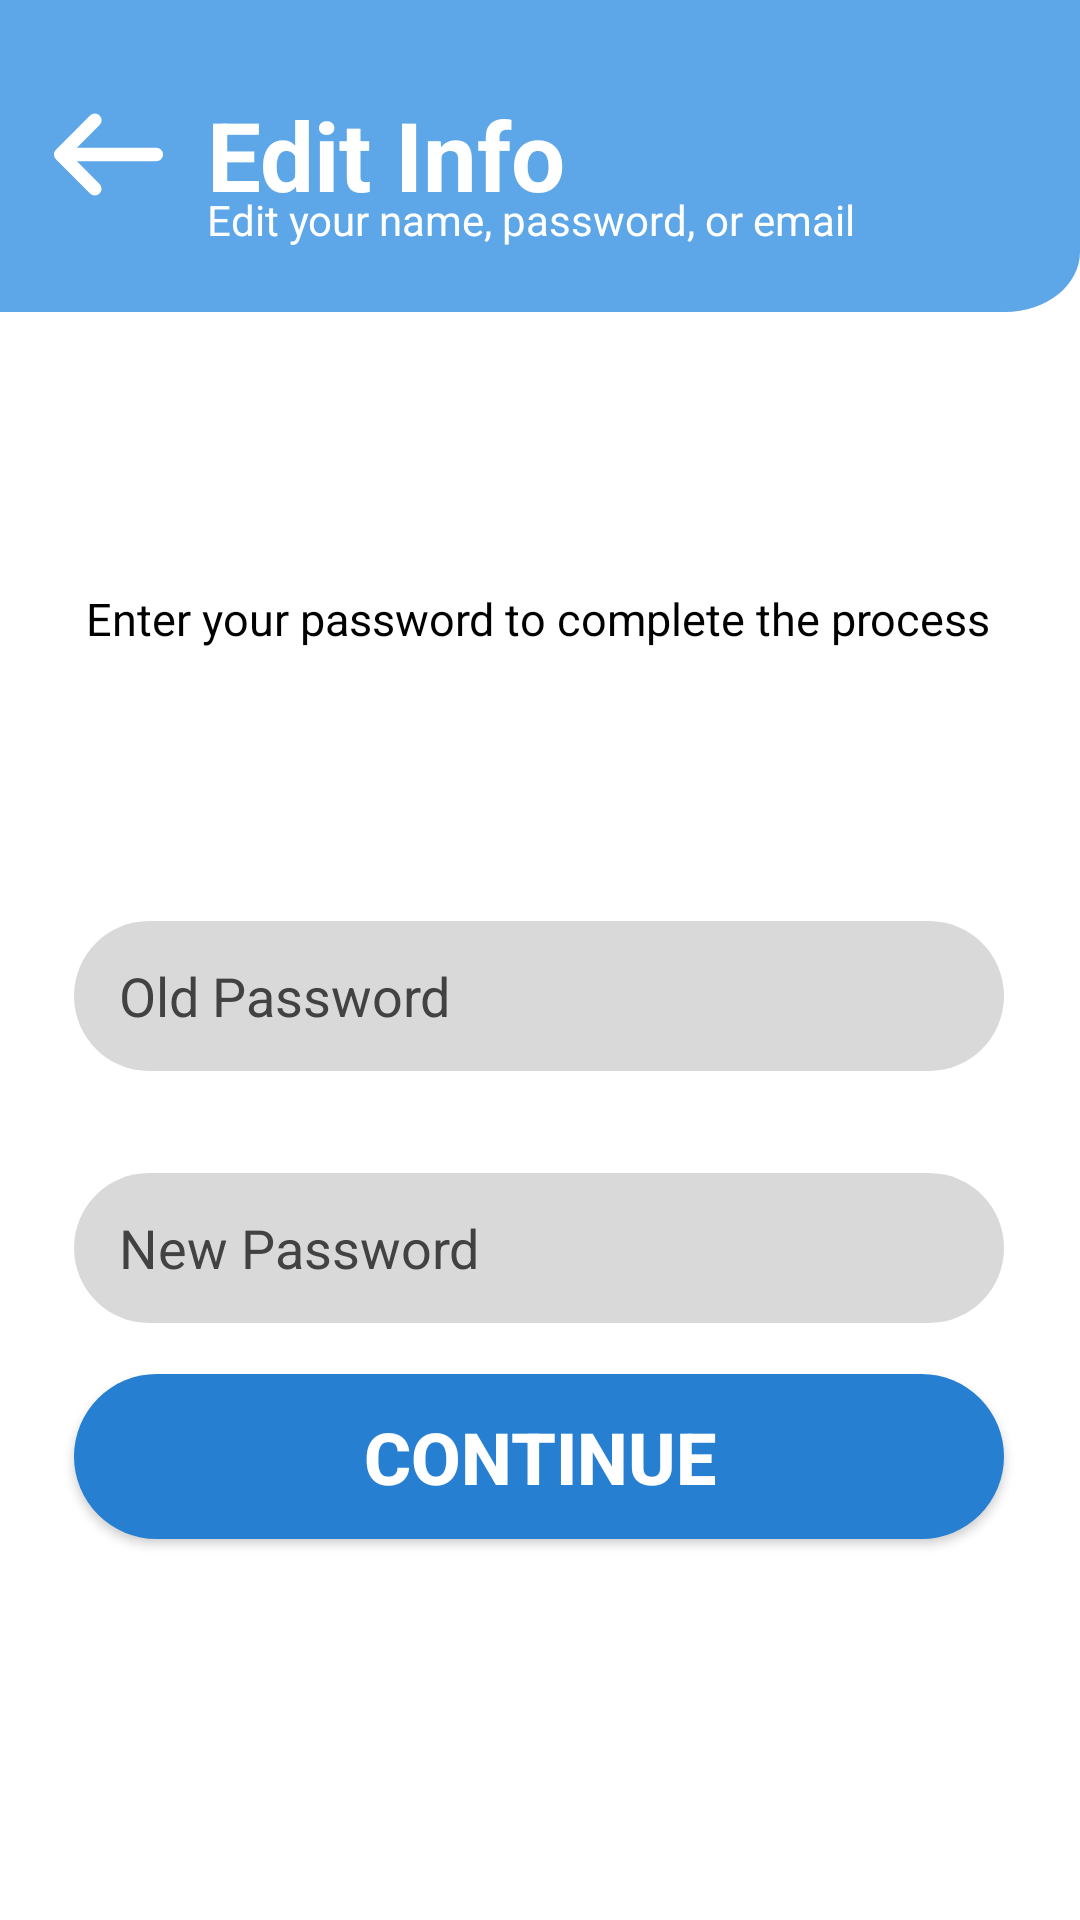

This screen was rendered from an Android layout file. Write that file and the resources it references.
<!-- AndroidManifest.xml: application theme Theme.SKIES -->
<!-- res/layout/activity_enter_password.xml -->
<?xml version="1.0" encoding="utf-8"?>
<androidx.constraintlayout.widget.ConstraintLayout xmlns:android="http://schemas.android.com/apk/res/android"
    xmlns:app="http://schemas.android.com/apk/res-auto"
    xmlns:tools="http://schemas.android.com/tools"
    android:layout_width="match_parent"
    android:layout_height="match_parent"
    android:background="@drawable/page_background"
    tools:context=".EnterPassword">

    <androidx.appcompat.widget.AppCompatButton
        android:id="@+id/button2"
        android:layout_width="45dp"
        android:layout_height="45dp"
        android:background="@drawable/back_button"
        app:layout_constraintBottom_toBottomOf="parent"
        app:layout_constraintEnd_toEndOf="parent"
        app:layout_constraintHorizontal_bias="0.043"
        app:layout_constraintStart_toStartOf="parent"
        app:layout_constraintTop_toTopOf="parent"
        app:layout_constraintVertical_bias="0.049" />

    <TextView
        android:id="@+id/textView17"
        android:layout_width="wrap_content"
        android:layout_height="wrap_content"
        android:text="Edit Info"
        android:textColor="@color/white"
        android:textSize="32dp"
        android:textStyle="bold"
        app:layout_constraintBottom_toBottomOf="@+id/button2"
        app:layout_constraintEnd_toEndOf="parent"
        app:layout_constraintHorizontal_bias="0.056"
        app:layout_constraintStart_toEndOf="@+id/button2"
        app:layout_constraintTop_toTopOf="@+id/button2" />


    <TextView
        android:id="@+id/textView18"
        android:layout_width="wrap_content"
        android:layout_height="wrap_content"
        android:layout_marginTop="8dp"
        android:text="Edit your name, password, or email"
        android:textColor="@color/white"
        app:layout_constraintBottom_toBottomOf="@+id/textView17"
        app:layout_constraintEnd_toEndOf="@+id/textView17"
        app:layout_constraintHorizontal_bias="0.0"
        app:layout_constraintStart_toStartOf="@+id/textView17"
        app:layout_constraintTop_toBottomOf="@+id/textView17" />

    <androidx.appcompat.widget.AppCompatEditText
        android:id="@+id/editTextTextPersonName10"
        android:layout_width="wrap_content"
        android:layout_height="wrap_content"
        android:layout_marginTop="88dp"
        android:background="@drawable/log_sign_text_filed"
        android:ems="10"
        android:hint="Old Password"
        android:inputType="textPersonName"
        android:paddingLeft="15dp"
        android:textColor="@color/black"
        android:textColorHint="@color/cardview_dark_background"
        app:layout_constraintBottom_toBottomOf="@+id/editTextTextPersonName11"
        app:layout_constraintEnd_toEndOf="parent"
        app:layout_constraintHorizontal_bias="0.495"
        app:layout_constraintStart_toStartOf="parent"
        app:layout_constraintTop_toBottomOf="@+id/textView34"
        app:layout_constraintVertical_bias="0.032" />

    <androidx.appcompat.widget.AppCompatEditText
        android:id="@+id/editTextTextPersonName11"
        android:layout_width="wrap_content"
        android:layout_height="wrap_content"
        android:layout_marginTop="172dp"
        android:background="@drawable/log_sign_text_filed"
        android:ems="10"
        android:hint="New Password"
        android:inputType="textPersonName"
        android:paddingLeft="15dp"
        android:textColor="@color/black"
        android:textColorHint="@color/cardview_dark_background"
        app:layout_constraintBottom_toBottomOf="parent"
        app:layout_constraintEnd_toEndOf="parent"
        app:layout_constraintHorizontal_bias="0.495"
        app:layout_constraintStart_toStartOf="parent"
        app:layout_constraintTop_toBottomOf="@+id/textView34"
        app:layout_constraintVertical_bias="0.014" />

    <androidx.appcompat.widget.AppCompatButton
        android:id="@+id/button9"
        android:layout_width="310dp"
        android:layout_height="55dp"
        android:layout_marginTop="40dp"
        android:background="@drawable/on_click"
        android:text="Continue"
        android:textColor="@color/white"
        android:textSize="24dp"
        android:textStyle="bold"
        app:layout_constraintBottom_toBottomOf="parent"
        app:layout_constraintEnd_toEndOf="parent"
        app:layout_constraintHorizontal_bias="0.494"
        app:layout_constraintStart_toStartOf="parent"
        app:layout_constraintTop_toBottomOf="@+id/editTextTextPersonName10"
        app:layout_constraintVertical_bias="0.324" />

    <TextView
        android:id="@+id/textView34"
        android:layout_width="wrap_content"
        android:layout_height="wrap_content"
        android:text="Enter your password to complete the process"
        android:textColor="@color/black"
        android:textSize="15dp"
        app:layout_constraintBottom_toBottomOf="parent"
        app:layout_constraintEnd_toEndOf="parent"
        app:layout_constraintHorizontal_bias="0.489"
        app:layout_constraintStart_toStartOf="parent"
        app:layout_constraintTop_toBottomOf="@+id/textView18"
        app:layout_constraintVertical_bias="0.211" />


</androidx.constraintlayout.widget.ConstraintLayout>
<!-- resources referenced by this layout -->
<resources>
  <!-- drawable back_button (drawable) -->
  <vector xmlns:android="http://schemas.android.com/apk/res/android"
      android:width="40dp"
      android:height="40dp"
      android:viewportWidth="40"
      android:viewportHeight="40">
      <path
          android:strokeColor="#FFFFFFFF"
          android:strokeWidth="4"
          android:strokeLineCap="round"
          android:strokeLineJoin="round"
          android:strokeMiterLimit="10"
          android:pathData="M15.95 9.88L5.83 20l10.12 10.12M34.17 20H6.12"/>
  </vector>
  <!-- drawable log_sign_text_filed (drawable) -->
  <vector xmlns:android="http://schemas.android.com/apk/res/android"
      android:width="310dp"
      android:height="50dp"
      android:viewportWidth="310"
      android:viewportHeight="50">
      <path
          android:fillColor="#FFD9D9D9"
          android:pathData="M0 25c0-13.81 11.19-25 25-25h260c13.81 0 25 11.19 25 25v0c0 13.81-11.19 25-25 25h-260c-13.81 0-25-11.19-25-25z"/>
  </vector>
  <!-- drawable on_click (drawable) -->
  <?xml version="1.0" encoding="utf-8"?>
  <selector xmlns:android="http://schemas.android.com/apk/res/android">
      <item android:drawable="@drawable/unclicked_button" android:state_pressed="false"/>
      <item android:drawable="@drawable/clicked_button" android:state_pressed="true"/>
  </selector>
  <!-- drawable page_background (drawable) -->
  <vector xmlns:android="http://schemas.android.com/apk/res/android"
      android:width="360dp"
      android:height="800dp"
      android:viewportWidth="360"
      android:viewportHeight="800">
      <group>
          <path
              android:fillColor="#FFFFFFFF"
              android:pathData="M0 0H360V800H0z"/>
          <group>
              <path
                  android:fillColor="#FF5DA6E7"
                  android:pathData="M0 0h360v105c0 13.8-11.2 25-25 25H0V0Z"/>
          </group>
      </group>
  </vector>
  <style name="Theme.SKIES" parent="Theme.MaterialComponents.DayNight.NoActionBar">
          
          <item name="colorPrimary">@color/purple_500</item>
          <item name="colorPrimaryVariant">@color/purple_700</item>
          <item name="colorOnPrimary">@color/white</item>
          
          <item name="colorSecondary">@color/teal_200</item>
          <item name="colorSecondaryVariant">@color/teal_700</item>
          <item name="colorOnSecondary">@color/black</item>
          
          <item name="android:statusBarColor" tools:targetApi="l">?attr/colorPrimaryVariant</item>
          
      </style>
  <!-- drawable unclicked_button (drawable) -->
  <?xml version="1.0" encoding="utf-8"?>
  <shape xmlns:android="http://schemas.android.com/apk/res/android" android:shape="rectangle">
      <solid android:color="#267FD1"/>
      <corners android:radius="100dp"/>
  </shape>
  <!-- drawable clicked_button (drawable) -->
  <?xml version="1.0" encoding="utf-8"?>
  <shape xmlns:android="http://schemas.android.com/apk/res/android" android:shape="rectangle">
      <solid android:color="#FF579EE0"/>
      <corners android:radius="100dp"/>
  </shape>
  <!-- not gathered from this repository: default colours our renderer supplied (Android Studio template values) -->
  <color name="purple_500">#FF6200EE</color>
  <color name="purple_700">#FF3700B3</color>
  <color name="teal_200">#FF03DAC5</color>
  <color name="teal_700">#FF018786</color>
  <color name="black">#FF000000</color>
  <color name="white">#FFFFFFFF</color>
</resources>
